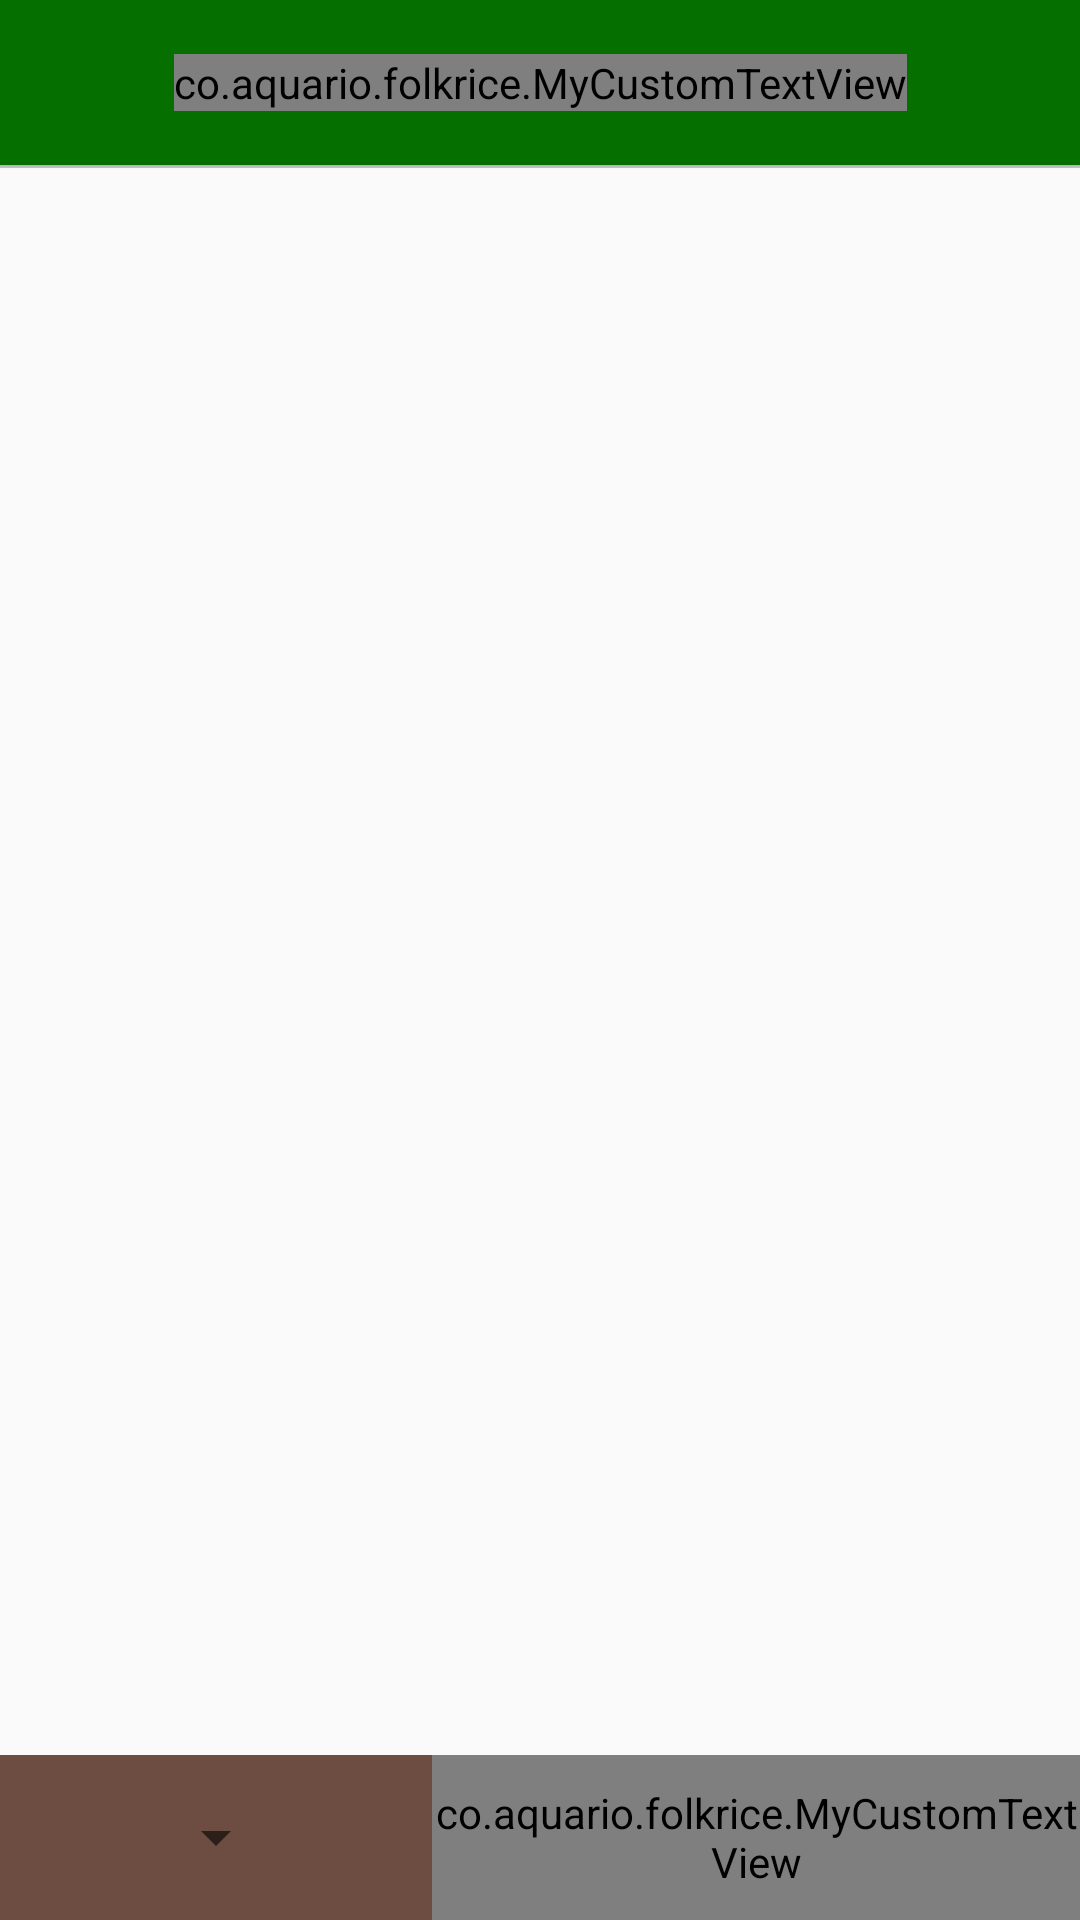

Layout XML and referenced resources for this Android screen:
<!-- AndroidManifest.xml: application theme AppTheme.WithoutActionBar -->
<!-- res/layout/activity_item_viewpager.xml -->
<?xml version="1.0" encoding="utf-8"?>
<RelativeLayout xmlns:android="http://schemas.android.com/apk/res/android"
    xmlns:app="http://schemas.android.com/apk/res-auto"
    android:layout_width="match_parent"
    android:layout_height="match_parent">

    <android.support.v7.widget.Toolbar
        android:id="@+id/action_toolbar"
        android:layout_width="match_parent"
        android:layout_height="55dp"
        android:layout_gravity="top"
        android:background="#056f00"
        android:elevation="1dp"
        android:gravity="center">

        <ImageView
            android:id="@+id/x_button"
            android:layout_width="42dp"
            android:layout_height="42dp"
            android:background="@drawable/selector_transparent_grey"
            android:clickable="true"
            android:padding="6dp"
            android:layout_alignParentLeft="true"
            android:scaleType="fitXY"
            android:src="@drawable/x" />

        <co.aquario.folkrice.MyCustomTextView
            android:id="@+id/title"
            android:layout_width="wrap_content"
            android:layout_height="wrap_content"
            android:layout_gravity="center"
            android:text="@string/app_name"
            android:textColor="@android:color/white"
            android:textSize="20sp" />
    </android.support.v7.widget.Toolbar>

    <View
        android:id="@+id/toolbar_shadow"
        android:layout_width="match_parent"
        android:layout_height="1dp"
        android:layout_below="@id/action_toolbar"
        android:layout_gravity="top"
        android:background="#DDbcbcbc" />

    <FrameLayout
        android:id="@+id/item_container"
        android:layout_width="match_parent"
        android:layout_height="match_parent"
        android:layout_above="@+id/buy_bar"
        android:layout_below="@+id/toolbar_shadow" />

    <LinearLayout
        android:id="@+id/buy_bar"
        android:layout_width="match_parent"
        android:layout_height="55dp"
        android:layout_alignParentBottom="true"
        android:orientation="horizontal">

        <LinearLayout
            android:layout_width="0dp"
            android:layout_height="match_parent"
            android:layout_weight="1"
            android:background="#6d4c41"
            android:orientation="vertical">

            <Spinner
                android:id="@+id/spQuantity"
                android:layout_width="wrap_content"
                android:layout_gravity="center"
                android:layout_weight="2"
                android:layout_height="35dp"
                android:gravity="center_vertical|center_horizontal" />


        </LinearLayout>

        <co.aquario.folkrice.MyCustomTextView
            android:id="@+id/buy_button"
            android:layout_width="0dp"
            android:layout_height="match_parent"
            android:layout_weight="1.5"
            android:background="@drawable/selector_buy"
            android:clickable="true"
            android:gravity="center"
            android:text="ใส่ตะกร้า"
            android:textColor="@android:color/white"
            android:textSize="20sp" />

    </LinearLayout>



</RelativeLayout>
<!-- resources referenced by this layout -->
<resources>
  <!-- drawable selector_buy (drawable) -->
  <?xml version="1.0" encoding="utf-8"?>
  <selector xmlns:android="http://schemas.android.com/apk/res/android">
      <item android:state_pressed="true">
          <shape android:shape="rectangle">
              <solid android:color="#056f00"/>
          </shape>
      </item>
      <item>
          <shape android:shape="rectangle">
              <solid android:color="#056f00"/>
          </shape>
      </item>
  </selector>
  <string name="app_name">Folkrice</string>
  <style name="AppTheme.WithoutActionBar">
          <item name="windowActionBar">false</item>
          <item name="windowNoTitle">true</item>
      </style>
</resources>
